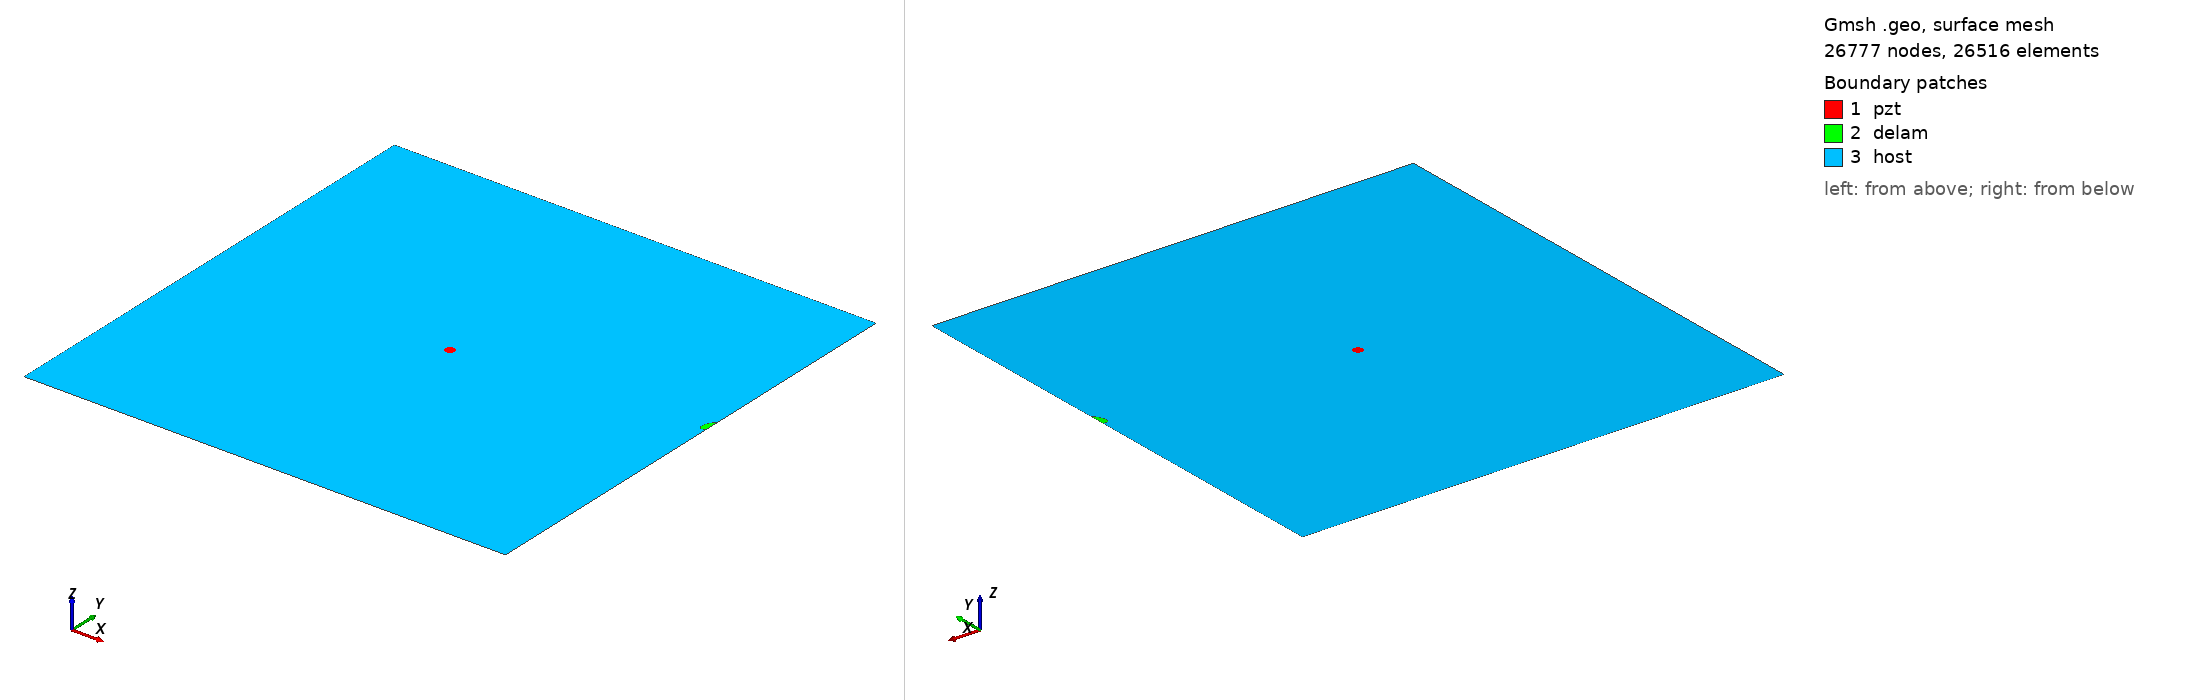

Gmsh geometry script, surface-meshed: 26777 nodes, 26516 surface elements. Boundary patches (legend numbers): 1 pzt, 2 delam, 3 host. Left view from above one corner, right view from below the opposite corner. Legend entries are the model's physical surfaces. The drawing asked Gmsh for element sizes between 1% and 20% of the model's largest extent; the script's own settings can give other sizes.

=== delam1_position_no_60_a_10mm_b_5mm_angle_60.geo (drawn) ===
SetFactory("OpenCASCADE");
L=0.500000; 
W=0.500000; 
a=0.010000; 
b=0.005000; 
x=0.500000; 
y=0.277778; 
alpha=0.333333 *Pi; 
r=0.005000; 
xpzt=0.250000; 
ypzt=0.250000; 
//+
Point(1) = {0, 0, 0, 1.0};
//+
Point(2) = {L, 0, 0, 1.0};
//+
Point(3) = {L, W, 0, 1.0};
//+
Point(4) = {0, W, 0, 1.0};
//+
Line(1) = {1, 2};
//+
Line(2) = {2, 3};
//+
Line(3) = {3, 4};
//+
Line(4) = {4, 1};
//+
Circle(5) = {xpzt, ypzt, -0, r, 0, 2*Pi};
//+
Ellipse(6) = {x, y, -0, a, b, 0, 2*Pi};
//+
Rotate {{0, 0, 1}, {x, y, 0}, alpha} {
  Curve{6}; 
}
//+
BooleanDifference{ Curve{6}; Delete; }{ Curve{2}; }
//+
Delete {
  Curve{6}; 
}
//Delete {
//  Curve{8}; 
//}
//+
Delete {
  Curve{2}; 
}
//+
Line(9) = {7, 8};
//+
Line(10) = {2, 8};
//+
Line(11) = {7, 3};
//+
Curve Loop(1) = {5};
//+
Plane Surface(1) = {1};
//+
Curve Loop(2) = {9, 7};
//+
Plane Surface(2) = {2};
//+
Curve Loop(3) = {10, -7, 11, 3, 4, 1};
//+
Curve Loop(4) = {5};
//+
Plane Surface(3) = {3, 4};
//+
Point(9) = {xpzt, ypzt, 0, 1.0};
//+
Point{9} In Surface {1};// mesh node at centre of pzt
//+
Physical Surface("pzt") = {1};
//+
Physical Surface("delam") = {2};
//+
Physical Surface("host") = {3};

Mesh.Algorithm = 6; // Frontal
Mesh.CharacteristicLengthFactor = 0.080000;
Mesh.CharacteristicLengthMin = 0.001000;
Mesh.CharacteristicLengthMax = 0.200000;
Mesh.RecombineAll = 1; // Apply recombination algorithm
Mesh.SubdivisionAlgorithm = 1; // 1: all quadrangles
Mesh.Smoothing = 1;
